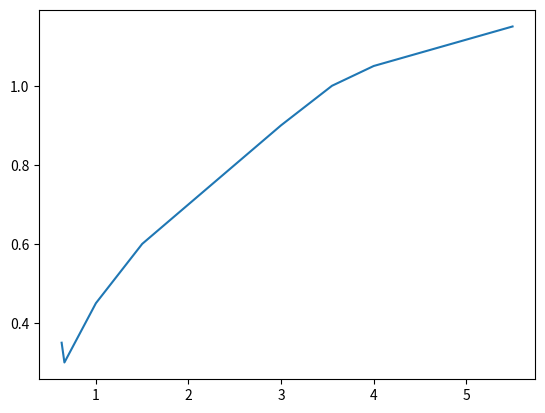

This chart was generated by the following Python code:
from matplotlib import pyplot as plt
import numpy as np

x = [0.63,
0.66,
1,
1.5,
2,
2.5,
3,
3.55,
4,
5.5]
y = [0.35,
0.3,
0.45,
0.6,
0.7,
0.8,
0.9,
1,
1.05,
1.15,]
plt.plot(x, y)

plt.savefig('fil.png')